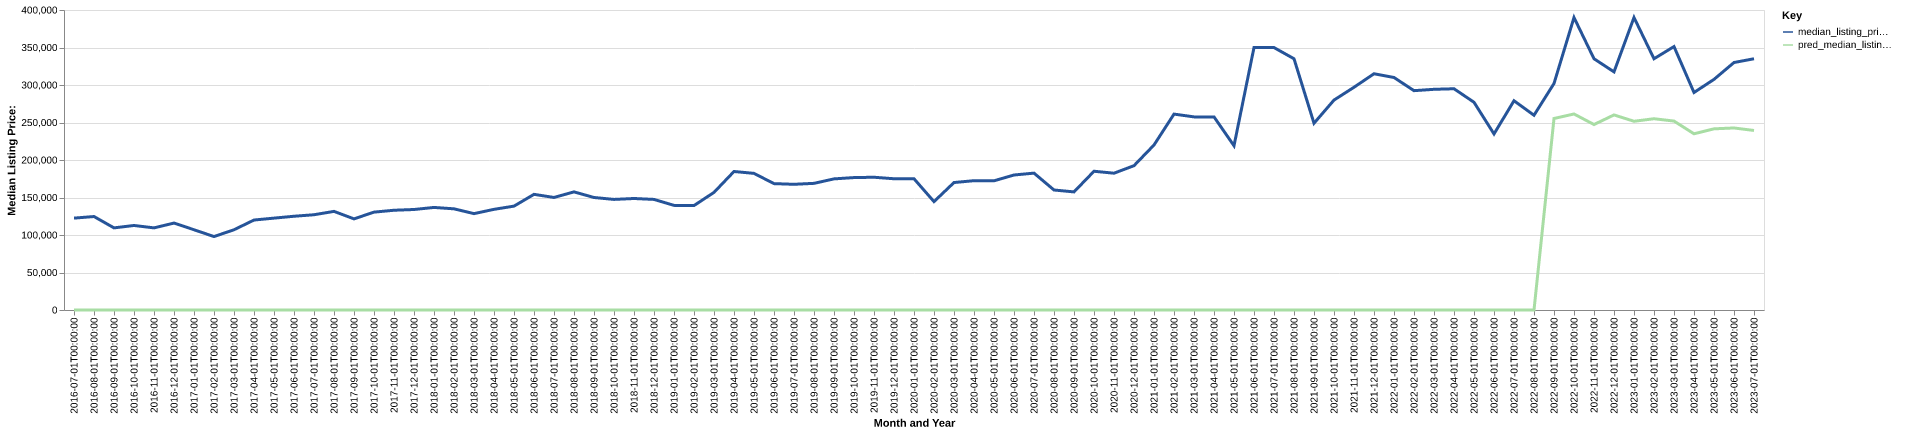

The table this chart was drawn from, first rows:
date, time_idx, median_listing_price, thirty_year_interest_rate_five, month, county_name, active_listing_count, median_days_on_market, pred_median_listing_price, month_year
2016-07-01, 0, 122500, 3.72, 7, lewis, id, 51.0, 87.0, 0, Jul-2016
2016-08-01, 1, 124625, 3.73, 8, lewis, id, 45.0, 88.0, 0, Aug-2016
2016-09-01, 2, 109500, 3.66, 9, lewis, id, 48.0, 74.0, 0, Sep-2016
2016-10-01, 3, 112700, 3.64, 10, lewis, id, 45.0, 90.0, 0, Oct-2016
2016-11-01, 4, 109500, 3.66, 11, lewis, id, 43.0, 120.0, 0, Nov-2016
2016-12-01, 5, 115900, 3.48, 12, lewis, id, 42.0, 128.0, 0, Dec-2016
2017-01-01, 6, 107000, 3.45, 1, lewis, id, 35.0, 148.0, 0, Jan-2017
2017-02-01, 7, 97925, 3.5, 2, lewis, id, 35.0, 168.0, 0, Feb-2017
2017-03-01, 8, 107000, 3.52, 3, lewis, id, 32.0, 180.0, 0, Mar-2017
2017-04-01, 9, 119950, 4.03, 4, lewis, id, 33.0, 130.0, 0, Apr-2017
2017-05-01, 10, 122500, 4.32, 5, lewis, id, 35.0, 140.0, 0, May-2017
2017-06-01, 11, 125000, 4.2, 6, lewis, id, 40.0, 68.0, 0, Jun-2017
2017-07-01, 12, 127000, 4.19, 7, lewis, id, 41.0, 67.0, 0, Jul-2017
2017-08-01, 13, 131500, 4.3, 8, lewis, id, 44.0, 77.0, 0, Aug-2017
2017-09-01, 14, 121500, 4.1, 9, lewis, id, 43.0, 91.0, 0, Sep-2017
2017-10-01, 15, 130500, 4.05, 10, lewis, id, 36.0, 108.0, 0, Oct-2017
2017-11-01, 16, 133000, 3.94, 11, lewis, id, 32.0, 112.0, 0, Nov-2017
2017-12-01, 17, 134000, 4.03, 12, lewis, id, 28.0, 135.0, 0, Dec-2017
2018-01-01, 18, 136750, 3.93, 1, lewis, id, 29.0, 140.0, 0, Jan-2018
2018-02-01, 19, 134900, 3.83, 2, lewis, id, 31.0, 137.0, 0, Feb-2018
2018-03-01, 20, 128500, 3.94, 3, lewis, id, 30.0, 122.0, 0, Mar-2018
2018-04-01, 21, 134225, 3.95, 4, lewis, id, 31.0, 113.0, 0, Apr-2018
2018-05-01, 22, 138494, 3.99, 5, lewis, id, 33.0, 112.0, 0, May-2018
2018-06-01, 23, 154200, 4.15, 6, lewis, id, 34.0, 89.0, 0, Jun-2018
2018-07-01, 24, 150050, 4.4, 7, lewis, id, 37.0, 82.0, 0, Jul-2018
2018-08-01, 25, 157500, 4.46, 8, lewis, id, 34.0, 79.0, 0, Aug-2018
2018-09-01, 26, 150000, 4.58, 9, lewis, id, 32.0, 94.0, 0, Sep-2018
2018-10-01, 27, 147450, 4.66, 10, lewis, id, 33.0, 103.0, 0, Oct-2018
2018-11-01, 28, 148675, 4.62, 11, lewis, id, 33.0, 114.0, 0, Nov-2018
2018-12-01, 29, 147450, 4.54, 12, lewis, id, 29.0, 128.0, 0, Dec-2018
2019-01-01, 30, 139500, 4.6, 1, lewis, id, 24.0, 146.0, 0, Jan-2019
2019-02-01, 31, 139249, 4.72, 2, lewis, id, 27.0, 171.0, 0, Feb-2019
2019-03-01, 32, 156814, 4.9, 3, lewis, id, 33.0, 144.0, 0, Mar-2019
2019-04-01, 33, 184675, 4.94, 4, lewis, id, 38.0, 107.0, 0, Apr-2019
2019-05-01, 34, 182175, 4.75, 5, lewis, id, 30.0, 80.0, 0, May-2019
2019-06-01, 35, 168500, 4.51, 6, lewis, id, 29.0, 41.0, 0, Jun-2019
2019-07-01, 36, 167600, 4.41, 7, lewis, id, 34.0, 54.0, 0, Jul-2019
2019-08-01, 37, 168868, 4.41, 8, lewis, id, 33.0, 48.0, 0, Aug-2019
2019-09-01, 38, 174820, 4.2, 9, lewis, id, 32.0, 66.0, 0, Sep-2019
2019-10-01, 39, 176564, 4.14, 10, lewis, id, 31.0, 87.0, 0, Oct-2019
2019-11-01, 40, 177000, 3.84, 11, lewis, id, 27.0, 106.0, 0, Nov-2019
2019-12-01, 41, 175000, 3.81, 12, lewis, id, 25.0, 113.0, 0, Dec-2019
2020-01-01, 42, 175000, 3.75, 1, lewis, id, 21.0, 98.0, 0, Jan-2020
2020-02-01, 43, 144500, 3.73, 2, lewis, id, 24.0, 80.0, 0, Feb-2020
2020-03-01, 44, 169950, 3.78, 3, lewis, id, 24.0, 69.0, 0, Mar-2020
2020-04-01, 45, 172425, 3.75, 4, lewis, id, 25.0, 91.0, 0, Apr-2020
2020-05-01, 46, 172250, 3.74, 5, lewis, id, 17.0, 116.0, 0, May-2020
2020-06-01, 47, 180000, 3.72, 6, lewis, id, 14.0, 96.0, 0, Jun-2020
2020-07-01, 48, 182500, 3.49, 7, lewis, id, 12.0, 122.0, 0, Jul-2020
2020-08-01, 49, 160000, 3.65, 8, lewis, id, 11.0, 41.0, 0, Aug-2020
2020-09-01, 50, 157475, 3.33, 9, lewis, id, 9.0, 23.0, 0, Sep-2020
2020-10-01, 51, 185000, 3.28, 10, lewis, id, 10.0, 39.0, 0, Oct-2020
2020-11-01, 52, 182400, 3.21, 11, lewis, id, 10.0, 54.0, 0, Nov-2020
2020-12-01, 53, 192425, 3.07, 12, lewis, id, 12.0, 55.0, 0, Dec-2020
2021-01-01, 54, 220000, 2.99, 1, lewis, id, 10.0, 56.0, 0, Jan-2021
2021-02-01, 55, 261200, 2.93, 2, lewis, id, 8.0, 78.0, 0, Feb-2021
2021-03-01, 56, 257500, 2.88, 3, lewis, id, 9.0, 41.0, 0, Mar-2021
2021-04-01, 57, 257500, 2.84, 4, lewis, id, 8.0, 77.0, 0, Apr-2021
2021-05-01, 58, 219000, 2.71, 5, lewis, id, 10.0, 73.0, 0, May-2021
2021-06-01, 59, 349975, 2.79, 6, lewis, id, 11.0, 33.0, 0, Jun-2021
... 25 more rows
